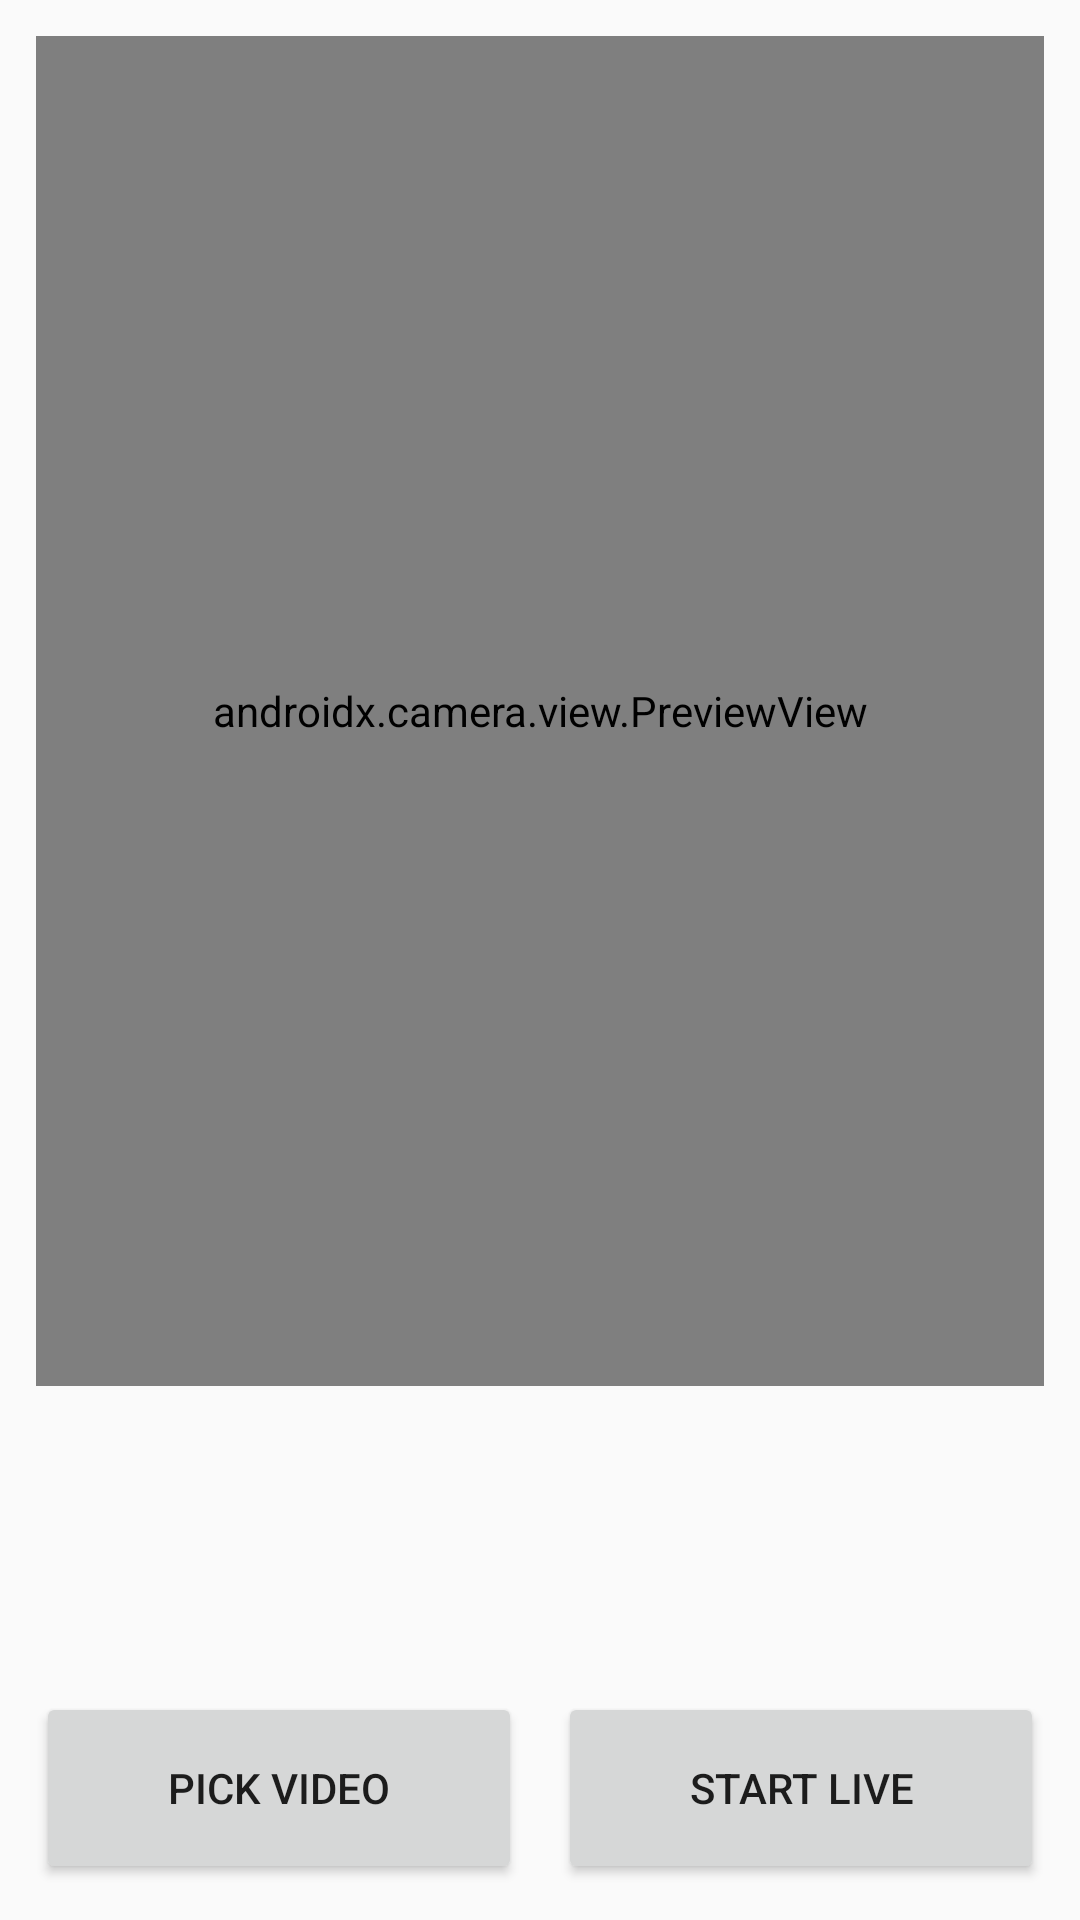

The Android layout XML behind this screen, and the referenced resources:
<!-- AndroidManifest.xml: application theme Theme.ActiveRec -->
<!-- res/layout/activity_active_rec.xml -->
<?xml version="1.0" encoding="utf-8"?>
<LinearLayout xmlns:android="http://schemas.android.com/apk/res/android"
    android:layout_width="match_parent"
    android:layout_height="match_parent"
    android:orientation="vertical"
    android:padding="12dp">

    <androidx.camera.view.PreviewView
        android:id="@+id/previewView"
        android:layout_width="match_parent"
        android:layout_height="0dp"
        android:layout_weight="1"
        android:background="#222222" />

    <TextView
        android:id="@+id/resultText"
        android:layout_width="match_parent"
        android:layout_height="wrap_content"
        android:layout_marginTop="12dp"
        android:minLines="2"
        android:textSize="22sp"
        android:textStyle="bold" />

    <TextView
        android:id="@+id/statusText"
        android:layout_width="match_parent"
        android:layout_height="wrap_content"
        android:layout_marginTop="4dp"
        android:textSize="14sp" />

    <LinearLayout
        android:layout_width="match_parent"
        android:layout_height="wrap_content"
        android:layout_marginTop="12dp"
        android:orientation="horizontal">

        <Button
            android:id="@+id/videoButton"
            android:layout_width="0dp"
            android:layout_height="64dp"
            android:layout_weight="1"
            android:layout_marginEnd="6dp"
            android:text="@string/pick_video" />

        <Button
            android:id="@+id/liveButton"
            android:layout_width="0dp"
            android:layout_height="64dp"
            android:layout_weight="1"
            android:layout_marginStart="6dp"
            android:text="@string/start_live" />
    </LinearLayout>
</LinearLayout>
<!-- resources referenced by this layout -->
<resources>
  <string name="pick_video">Pick Video</string>
  <string name="start_live">Start Live</string>
  <style name="Theme.ActiveRec" parent="Theme.AppCompat.DayNight.DarkActionBar" />
</resources>
